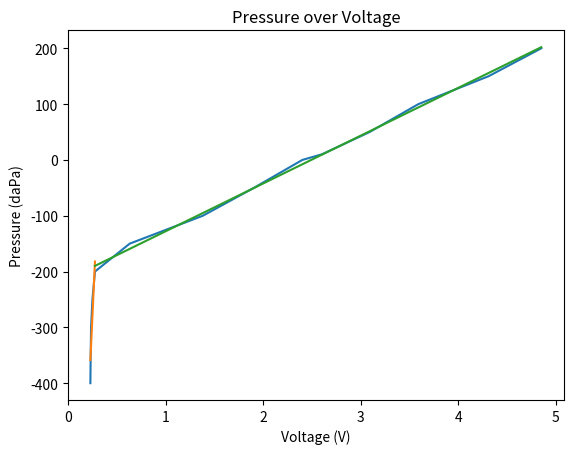

Reproduce this figure in Python.
import numpy as np
import matplotlib.pyplot as plt
from statistics import mean

voltage = np.array([0.227, 0.23, 0.234, 0.248, 0.274, 0.63, 1.38, 1.904, 2.4, 2.6, 3.09, 3.59, 4.31, 4.85], dtype=np.float64)
pressure = np.array([-400, -350, -300, -250, -200, -150, -100, -50, 0, 10, 50, 100, 150, 200], dtype=np.float64)

plt.plot(voltage, pressure)
plt.ylabel("Pressure (daPa)")
plt.xlabel("Voltage (V)")
plt.title("Pressure over Voltage")
plt.show()

def best_fit_slope_and_intercept(x,y):
    m = (((mean(x)*mean(y)) - mean(x*y)) /
         ((mean(x)*mean(x)) - mean(x*x)))

    b = mean(y) - m*mean(x)

    return m, b

voltage1 = voltage[0:5]
pressure1 = pressure[0:5]
voltage2 = voltage[4:]
pressure2 = pressure[4:]

# After observing the graph we need two different lines of best best fit

m1, b1 = best_fit_slope_and_intercept(voltage1, pressure1)
m2, b2 = best_fit_slope_and_intercept(voltage2, pressure2)

print("m1 is {} and b1 is {}".format(m1,b1))
print("m2 is {} and b2 is {}".format(m2,b2))

regression_line1 = [(m1*x)+b1 for x in voltage1]
regression_line2 = [(m2*x)+b2 for x in voltage2]

plt.plot(voltage1, regression_line1)
plt.plot(voltage2, regression_line2)
plt.ylabel("Pressure (daPa)")
plt.xlabel("Voltage (V)")
plt.title("Pressure over Voltage")
plt.show()
